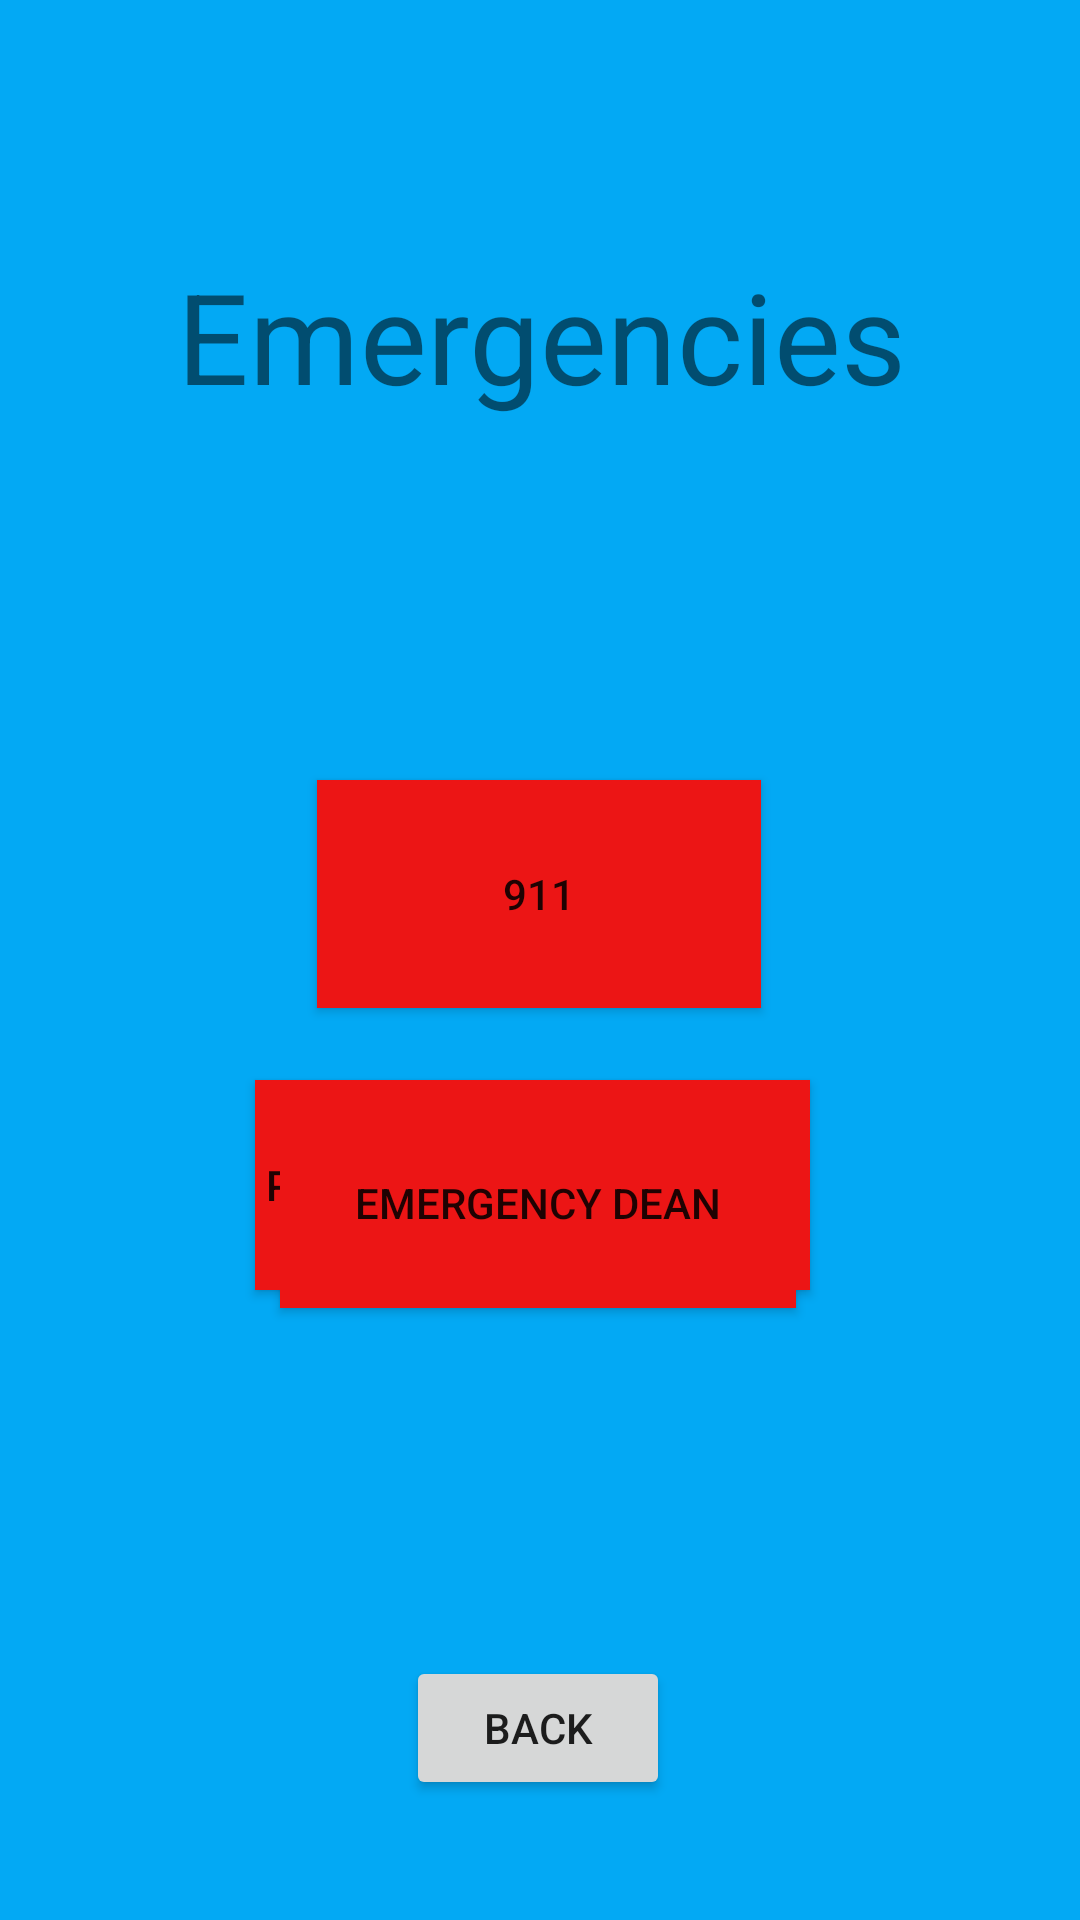

Produce the Android XML layout that renders to this screen, including the resource entries it uses.
<!-- AndroidManifest.xml: application theme AppTheme -->
<!-- res/layout/activity_emergenciesclass.xml -->
<?xml version="1.0" encoding="utf-8"?>
<androidx.constraintlayout.widget.ConstraintLayout xmlns:android="http://schemas.android.com/apk/res/android"
    xmlns:app="http://schemas.android.com/apk/res-auto"
    xmlns:tools="http://schemas.android.com/tools"
    android:layout_width="match_parent"
    android:layout_height="match_parent"
    android:background="#03A9F4"
    tools:context=".Emergenciesclass">

    <Button
        android:id="@+id/Back"
        android:layout_width="wrap_content"
        android:layout_height="wrap_content"
        android:layout_marginBottom="40dp"
        android:text="Back"
        app:layout_constraintBottom_toBottomOf="parent"
        app:layout_constraintEnd_toEndOf="parent"
        app:layout_constraintHorizontal_bias="0.498"
        app:layout_constraintStart_toStartOf="parent" />



    <TextView
        android:id="@+id/textView"
        android:layout_width="376dp"
        android:layout_height="144dp"
        android:layout_marginTop="40dp"
        android:gravity="center"
        android:text="Emergencies"
        android:textSize="42sp"
        app:layout_constraintEnd_toEndOf="parent"
        app:layout_constraintStart_toStartOf="parent"
        app:layout_constraintTop_toTopOf="parent" />

    <Button
        android:id="@+id/nonEm"
        android:layout_width="185dp"
        android:layout_height="70dp"
        android:layout_marginTop="360dp"
        android:text="Police (non-emergency)"
        android:background="#EC1515"
        app:layout_constraintEnd_toEndOf="parent"
        app:layout_constraintHorizontal_bias="0.486"
        app:layout_constraintStart_toStartOf="parent"
        app:layout_constraintTop_toTopOf="parent" />

    <Button
        android:id="@+id/police"
        android:layout_width="148dp"
        android:layout_height="76dp"
        android:layout_marginTop="260dp"
        android:text="911"
        android:background="#EC1515"
        app:layout_constraintEnd_toEndOf="parent"
        app:layout_constraintHorizontal_bias="0.498"
        app:layout_constraintStart_toStartOf="parent"
        app:layout_constraintTop_toTopOf="parent" />

    <Button
        android:id="@+id/emDean"
        android:layout_width="172dp"
        android:layout_height="70dp"
        android:layout_marginBottom="204dp"
        android:text="Emergency Dean"
        android:background="#EC1515"
        app:layout_constraintBottom_toBottomOf="parent"
        app:layout_constraintEnd_toEndOf="parent"
        app:layout_constraintHorizontal_bias="0.497"
        app:layout_constraintStart_toStartOf="parent" />


</androidx.constraintlayout.widget.ConstraintLayout>
<!-- resources referenced by this layout -->
<resources>
  <style name="AppTheme" parent="Theme.AppCompat.Light.DarkActionBar">
          
          <item name="colorPrimary">@color/colorPrimary</item>
          <item name="colorAccent">@color/colorAccent</item>
      </style>
  <color name="colorPrimary">#008577</color>
  <color name="colorAccent">#D81B60</color>
</resources>
